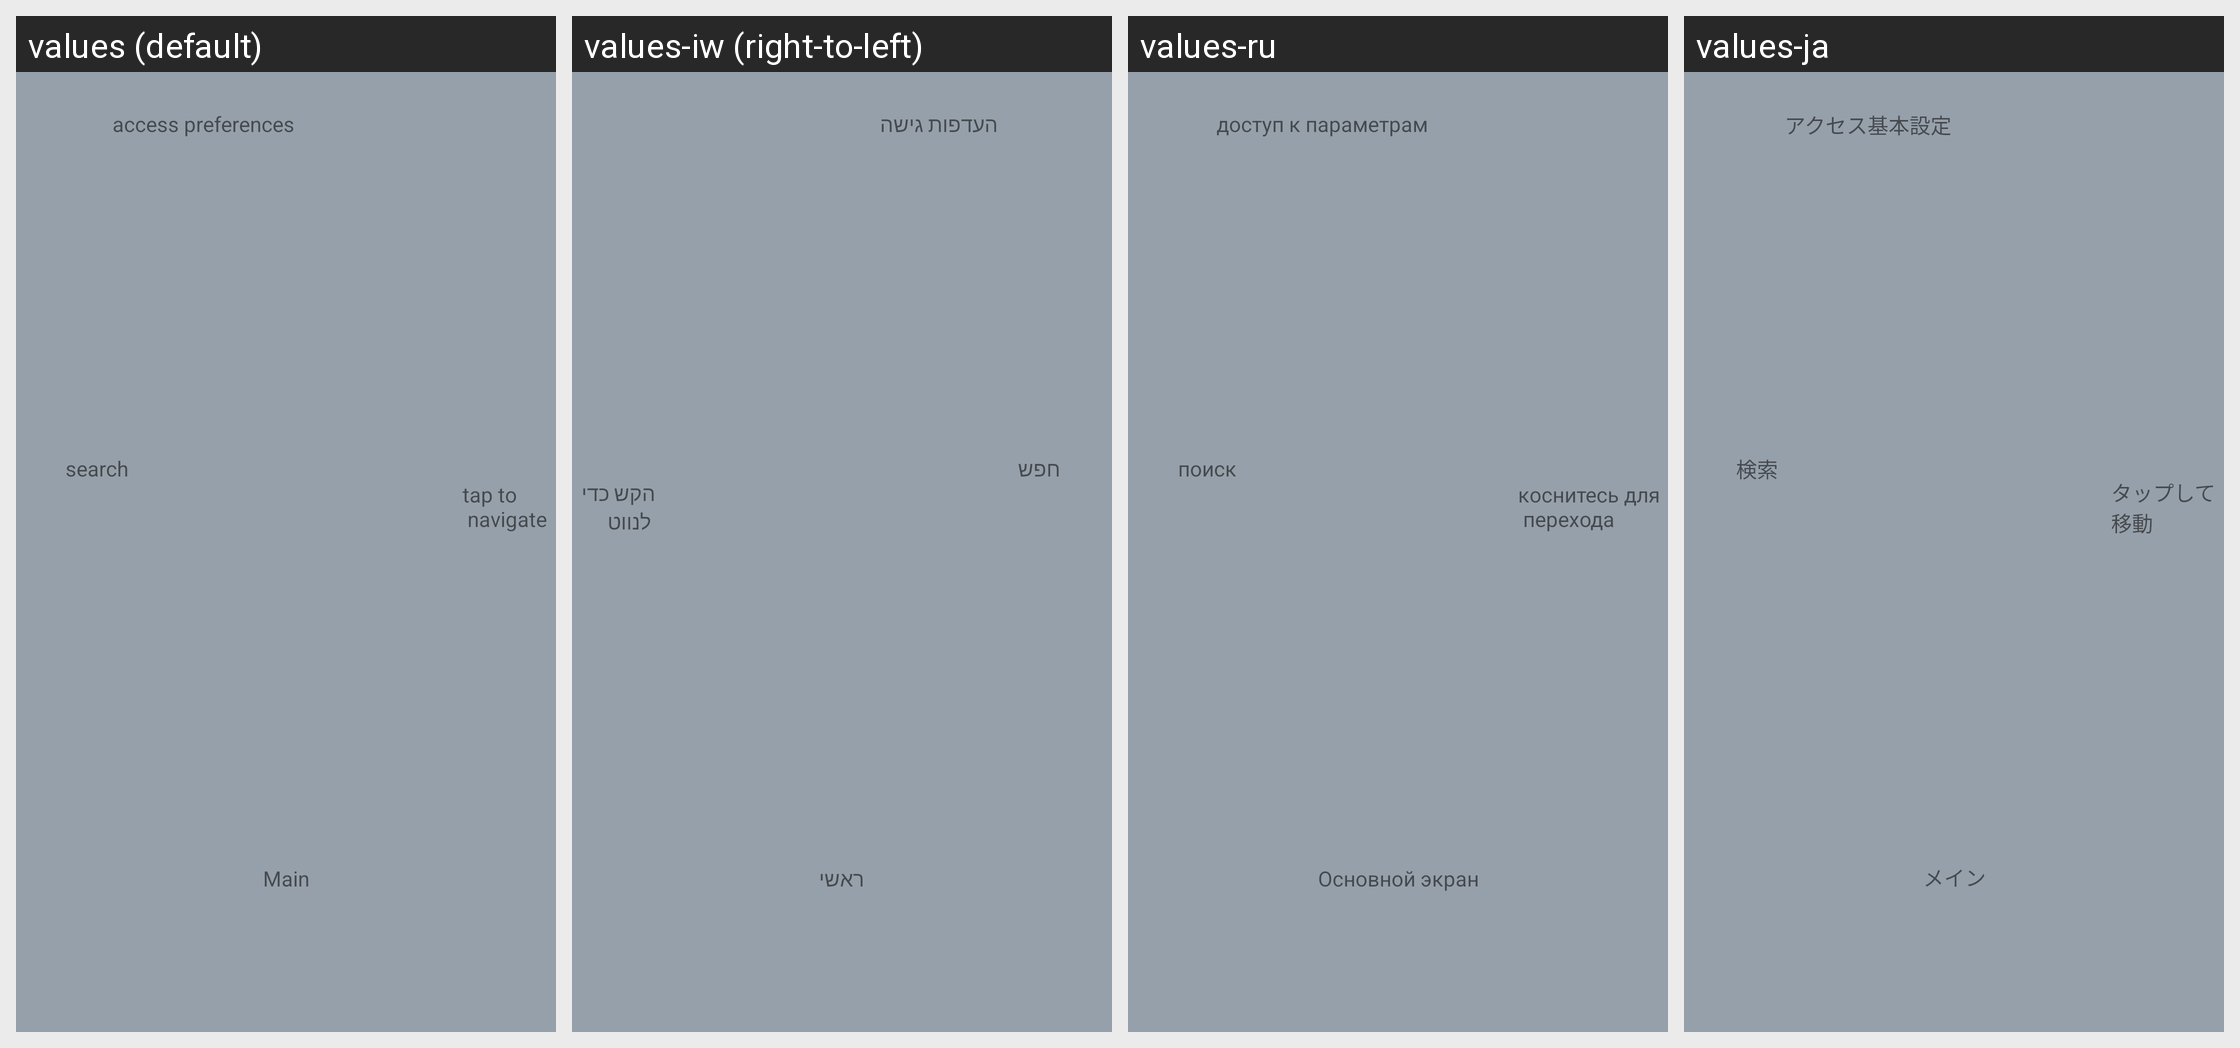

This grid shows one Android layout under several languages. Give, for every string resource on the screen, its name, the default text and each shown locale's text.
Android screen res/layout/tutorial_3_main.xml rendered under 4 locales, left to right: values (default), values-iw (right-to-left), values-ru, values-ja. Device: Nexus 5 (rendered at 1080×1920; each locale shown at half size, 540×960, under a caption strip naming it); theme AppTheme.
Other locales in the repository, not shown: values-de, values-es, values-fr, values-it, values-ko, values-pt, values-zh-rCN.
Strings drawn on this screen, with the default value and each locale's value (text and hints the layout hard-codes, and strings that could not be matched under every locale, appear in the picture but are not listed):

tutorialMain
  values: Main
  values-iw: ראשי
  values-ru: Основной экран
  values-ja: メイン

tutorialAccessPreferences
  values: access preferences
  values-iw: העדפות גישה
  values-ru: доступ к параметрам
  values-ja: アクセス基本設定

tutorialSearch
  values: search
  values-iw: חפש
  values-ru: поиск
  values-ja: 検索

tutorialTapToNavigate
  values: tap to
       navigate
  values-iw: הקש כדי
       לנווט
  values-ru: коснитесь для
       перехода
  values-ja: タップして
      移動
